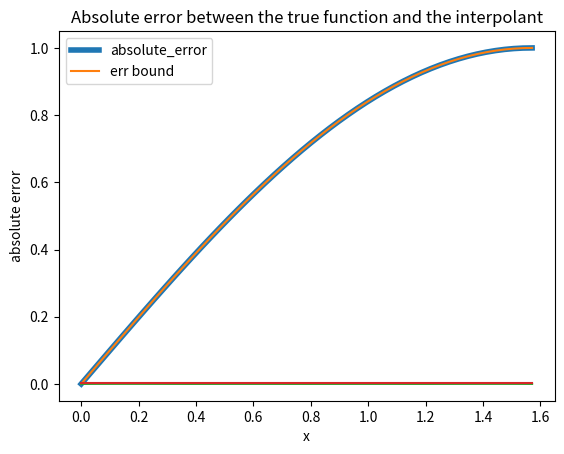

This figure's Python source: (Note: this script raises an exception after producing the figure.)
import numpy as np
from matplotlib import pyplot as plt
from scipy.optimize import fsolve
from scipy.interpolate import CubicSpline

def compute_bound(n):
    to_ret = 1 / np.math.factorial(n)
    w = (np.pi / 2) ** n / 2 ** n
    return to_ret * w - 1e-10


def q3_true_function(x):
    return np.divide(1, np.add(1, 25 * np.square(x)))


if __name__ == '__main__':
    # Q2
    n = 5
    points = np.linspace(0, np.pi / 2, num=n)
    poly = np.polyfit(points, np.sin(points), n - 1)

    points = np.linspace(0, np.pi / 2, num=50)
    results = np.polyval(poly, points)
    true_results = np.sin(points)

    plt.title('Functions evaluated at different points')
    plt.xlabel('x')
    plt.ylabel('f(x)')
    plt.plot(points, results, linewidth=4)
    plt.plot(points, true_results)
    plt.legend(['interpolant', 'sin(x)'])
    plt.show()

    err = abs(np.subtract(true_results, results))
    err_bound = np.ones(50)
    multiplier = (np.pi / 2) ** 5 / (120 * 32)
    err_bound = err_bound * multiplier
    plt.title('Absolute error between the true function and the interpolant')
    plt.xlabel('x')
    plt.ylabel('absolute error')
    plt.plot(points, err)
    plt.plot(points, err_bound)
    plt.legend(['absolute_error', 'err bound'])
    plt.show()

    root = fsolve(compute_bound, 10)
    print("The number of data points needed is: {}".format(root))

    # Q3
    nums = [11, 21]
    for n in nums:
        points = np.linspace(-1, 1, num=n)
        true_results = q3_true_function(points)
        poly = np.polyfit(points, true_results, n-1)
        chebyshev = CubicSpline(points, true_results)

        points = np.linspace(-1, 1, num=101)
        poly_result = np.polyval(poly, points)
        cheby_results = chebyshev(points)
        true_results = q3_true_function(points)
        plt.title('Behavior of each function at n={}'.format(n))
        plt.plot(points, true_results)
        plt.plot(points, cheby_results, '-.')
        plt.plot(points, poly_result, '-.')
        plt.legend(['True function', 'Cubic spline', 'Polynomial'])
        plt.show()